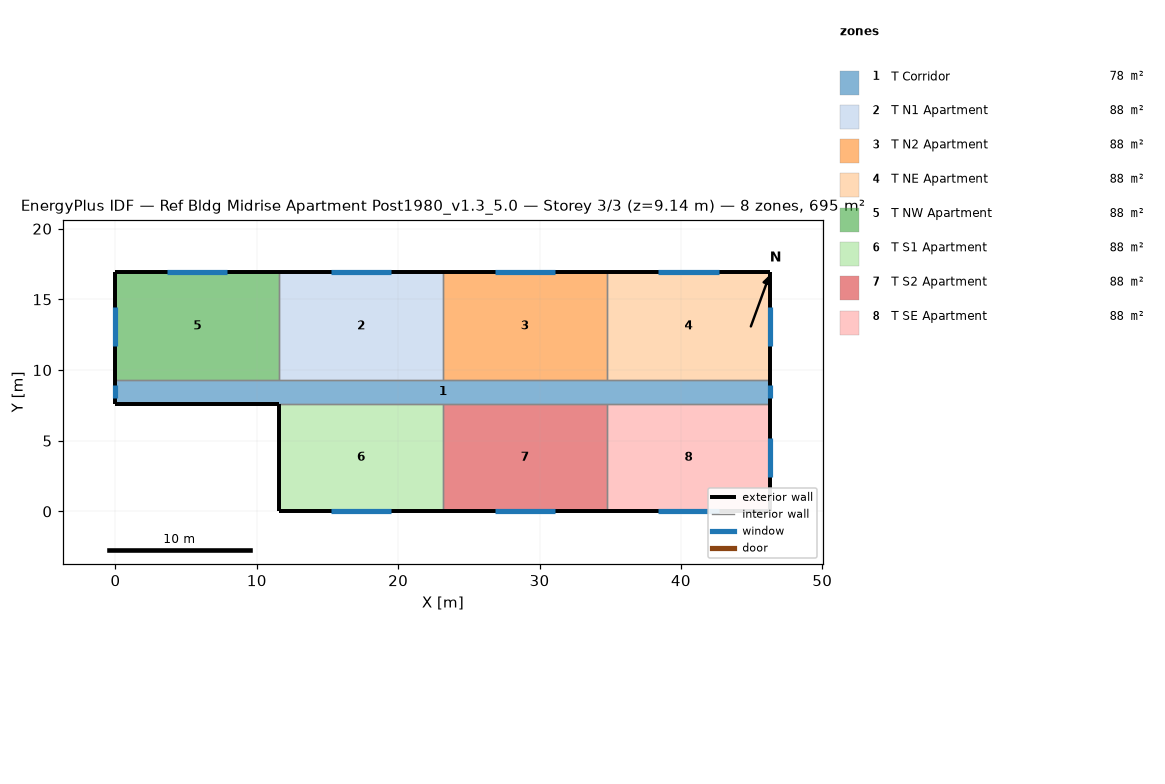
=== STOREY PLAN SPEC (per zone: floor XY polygon, exterior-wall plan segments, windows/doors) ===
zone 1: T Corridor  (77.7 m²)
  floor: (46.33, 9.30) (46.33, 7.62) (0.00, 7.62) (0.00, 9.30)
  exterior wall: (46.33, 7.62) – (46.33, 9.30)  [1.7 m]
    window: (46.33, 8.00) – (46.33, 8.91)  [1.1 m²]
  exterior wall: (0.00, 7.62) – (11.58, 7.62)  [11.6 m]
  exterior wall: (0.00, 9.30) – (0.00, 7.62)  [1.7 m]
    window: (0.00, 8.91) – (0.00, 8.00)  [1.1 m²]
  interior walls: 7
zone 2: T N1 Apartment  (88.2 m²)
  floor: (23.16, 16.92) (23.16, 9.30) (11.58, 9.30) (11.58, 16.92)
  exterior wall: (23.16, 16.92) – (11.58, 16.92)  [11.6 m]
    window: (19.51, 16.92) – (15.24, 16.92)  [5.2 m²]
  interior walls: 3
zone 3: T N2 Apartment  (88.2 m²)
  floor: (34.75, 16.92) (34.75, 9.30) (23.16, 9.30) (23.16, 16.92)
  exterior wall: (34.75, 16.92) – (23.16, 16.92)  [11.6 m]
    window: (31.09, 16.92) – (26.82, 16.92)  [5.2 m²]
  interior walls: 3
zone 4: T NE Apartment  (88.2 m²)
  floor: (46.33, 16.92) (46.33, 9.30) (34.75, 9.30) (34.75, 16.92)
  exterior wall: (46.33, 9.30) – (46.33, 16.92)  [7.6 m]
    window: (46.33, 11.73) – (46.33, 14.48)  [3.3 m²]
  exterior wall: (46.33, 16.92) – (34.75, 16.92)  [11.6 m]
    window: (42.67, 16.92) – (38.40, 16.92)  [5.2 m²]
  interior walls: 2
zone 5: T NW Apartment  (88.2 m²)
  floor: (11.58, 16.92) (11.58, 9.30) (0.00, 9.30) (0.00, 16.92)
  exterior wall: (11.58, 16.92) – (0.00, 16.92)  [11.6 m]
    window: (7.92, 16.92) – (3.66, 16.92)  [5.2 m²]
  exterior wall: (0.00, 16.92) – (0.00, 9.30)  [7.6 m]
    window: (0.00, 14.48) – (0.00, 11.73)  [3.3 m²]
  interior walls: 2
zone 6: T S1 Apartment  (88.2 m²)
  floor: (23.16, 7.62) (23.16, 0.00) (11.58, 0.00) (11.58, 7.62)
  exterior wall: (11.58, 0.00) – (23.16, 0.00)  [11.6 m]
    window: (15.24, 0.00) – (19.51, 0.00)  [5.2 m²]
  exterior wall: (11.58, 7.62) – (11.58, 0.00)  [7.6 m]
  interior walls: 2
zone 7: T S2 Apartment  (88.2 m²)
  floor: (34.75, 7.62) (34.75, 0.00) (23.16, 0.00) (23.16, 7.62)
  exterior wall: (23.16, 0.00) – (34.75, 0.00)  [11.6 m]
    window: (26.82, 0.00) – (31.09, 0.00)  [5.2 m²]
  interior walls: 3
zone 8: T SE Apartment  (88.2 m²)
  floor: (46.33, 7.62) (46.33, 0.00) (34.75, 0.00) (34.75, 7.62)
  exterior wall: (46.33, 0.00) – (46.33, 7.62)  [7.6 m]
    window: (46.33, 2.44) – (46.33, 5.18)  [3.3 m²]
  exterior wall: (34.75, 0.00) – (46.33, 0.00)  [11.6 m]
    window: (38.40, 0.00) – (42.67, 0.00)  [5.2 m²]
  interior walls: 2

=== DERIVED (storey summary) ===
Building: Ref Bldg Midrise Apartment Post1980_v1.3_5.0
Storey: 3 of 3  (floor level z = 9.14 m)
Storey gross floor area: 695.4 m²
Zones on this storey: 8
  - T Corridor: floor 77.7 m²; exterior wall 14.9 m (45.5 m²); 2 window(s) 2.2 m²; WWR 4.9%
  - T N1 Apartment: floor 88.2 m²; exterior wall 11.6 m (35.3 m²); 1 window(s) 5.2 m²; WWR 14.7%
  - T N2 Apartment: floor 88.2 m²; exterior wall 11.6 m (35.3 m²); 1 window(s) 5.2 m²; WWR 14.7%
  - T NE Apartment: floor 88.2 m²; exterior wall 19.2 m (58.5 m²); 2 window(s) 8.5 m²; WWR 14.6%
  - T NW Apartment: floor 88.2 m²; exterior wall 19.2 m (58.5 m²); 2 window(s) 8.5 m²; WWR 14.6%
  - T S1 Apartment: floor 88.2 m²; exterior wall 19.2 m (58.5 m²); 1 window(s) 5.2 m²; WWR 8.9%
  - T S2 Apartment: floor 88.2 m²; exterior wall 11.6 m (35.3 m²); 1 window(s) 5.2 m²; WWR 14.7%
  - T SE Apartment: floor 88.2 m²; exterior wall 19.2 m (58.5 m²); 2 window(s) 8.5 m²; WWR 14.6%
Zone adjacency (shared interzone walls):
  - T Corridor ↔ T N1 Apartment
  - T Corridor ↔ T N2 Apartment
  - T Corridor ↔ T NE Apartment
  - T Corridor ↔ T NW Apartment
  - T Corridor ↔ T S1 Apartment
  - T Corridor ↔ T S2 Apartment
  - T Corridor ↔ T SE Apartment
  - T N1 Apartment ↔ T N2 Apartment
  - T N1 Apartment ↔ T NW Apartment
  - T N2 Apartment ↔ T NE Apartment
  - T S1 Apartment ↔ T S2 Apartment
  - T S2 Apartment ↔ T SE Apartment